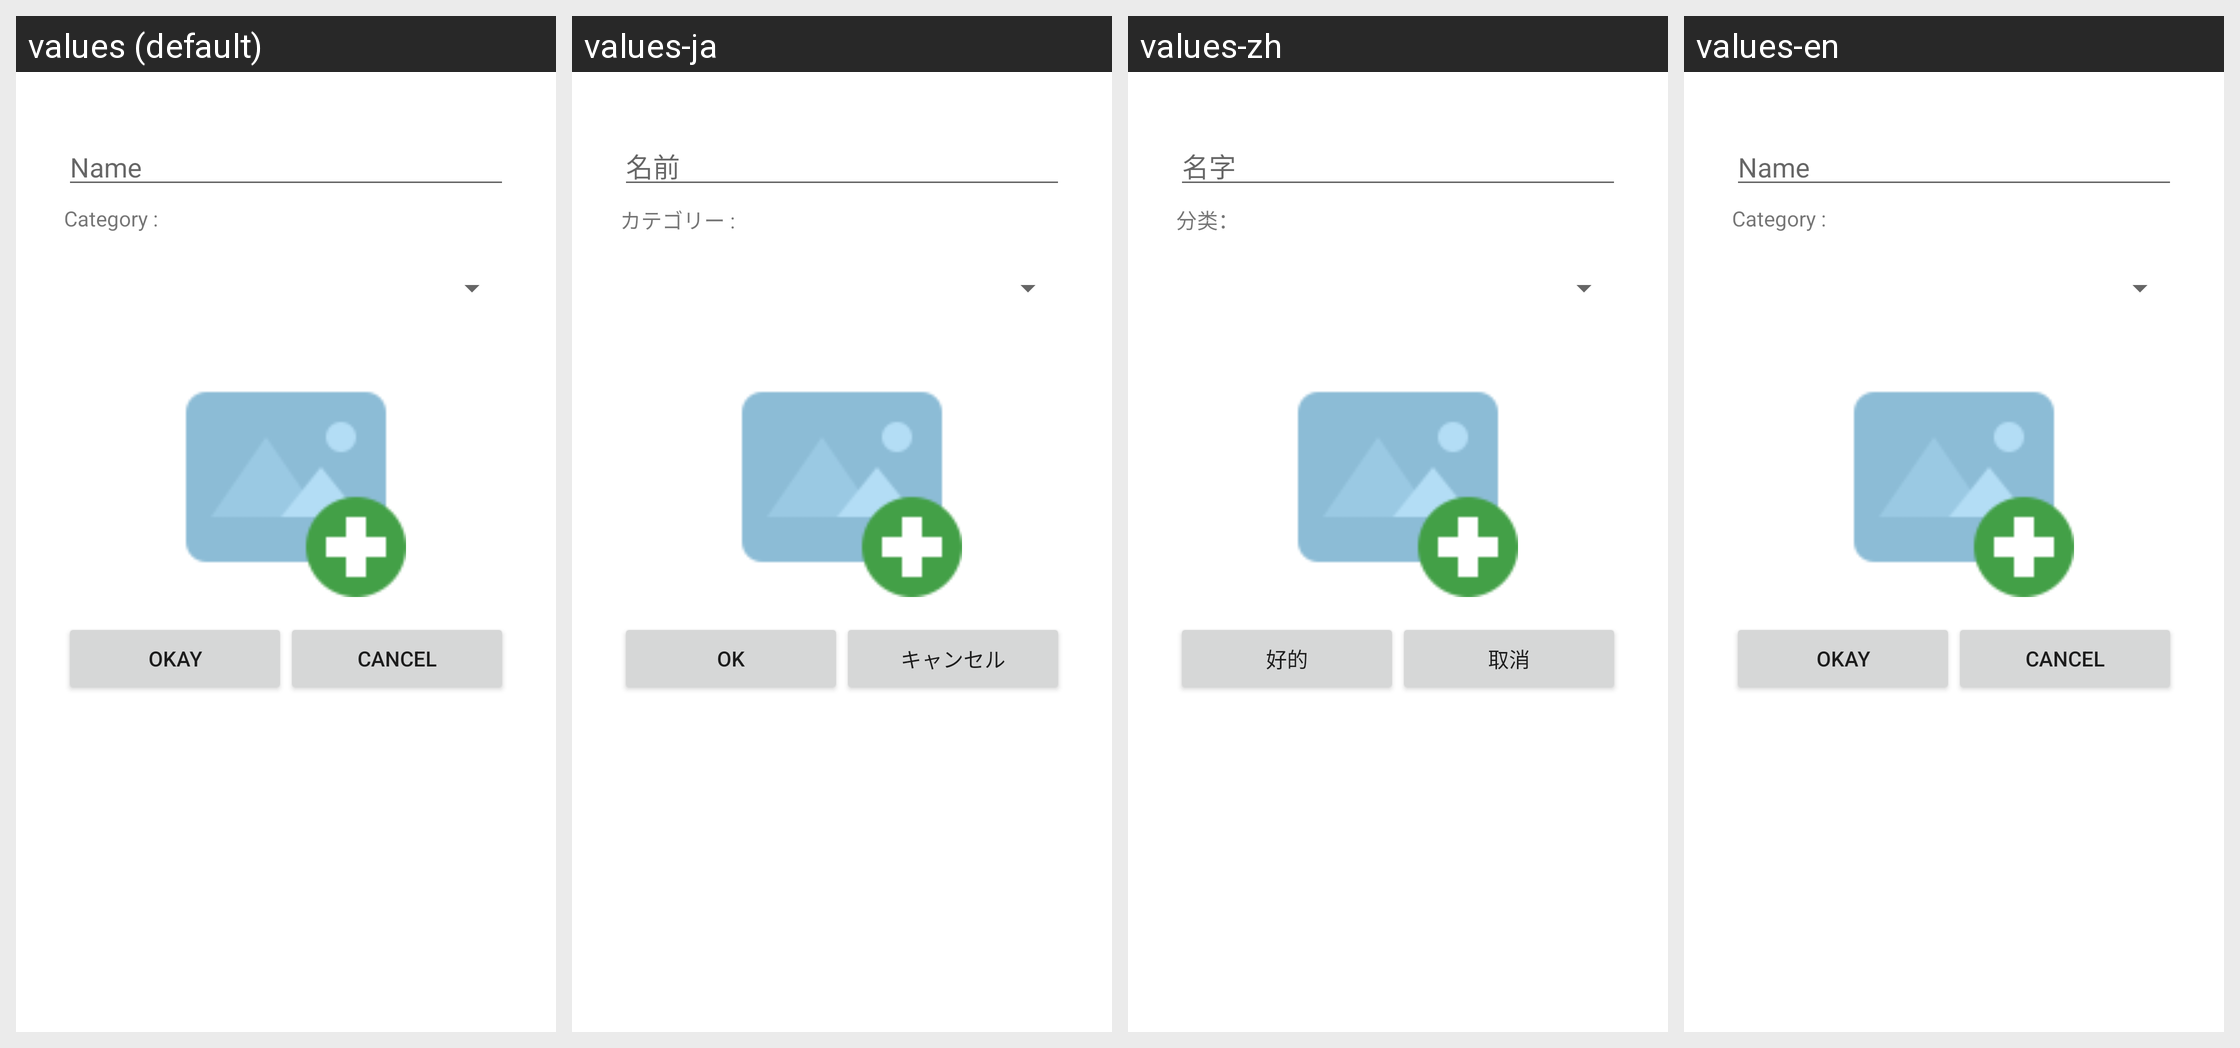

Strings drawn on this Android screen and how each of the app's shown locales translates them:
Android screen res/layout/activity_add_type_dialog.xml rendered under 4 locales, left to right: values (default), values-ja, values-zh, values-en. Device: Nexus 5 (rendered at 1080×1920; each locale shown at half size, 540×960, under a caption strip naming it); theme AppCompatAlertDialogStyle.
Strings drawn on this screen, with the default value and each locale's value (text and hints the layout hard-codes, and strings that could not be matched under every locale, appear in the picture but are not listed):

category_colon
  values: Category :
  values-ja: カテゴリー :
  values-zh: 分类：
  values-en: Category :  [not translated; the default value is used]

okay
  values: Okay
  values-ja: OK
  values-zh: 好的
  values-en: Okay  [not translated; the default value is used]

cancel
  values: Cancel
  values-ja: キャンセル
  values-zh: 取消
  values-en: Cancel  [not translated; the default value is used]
